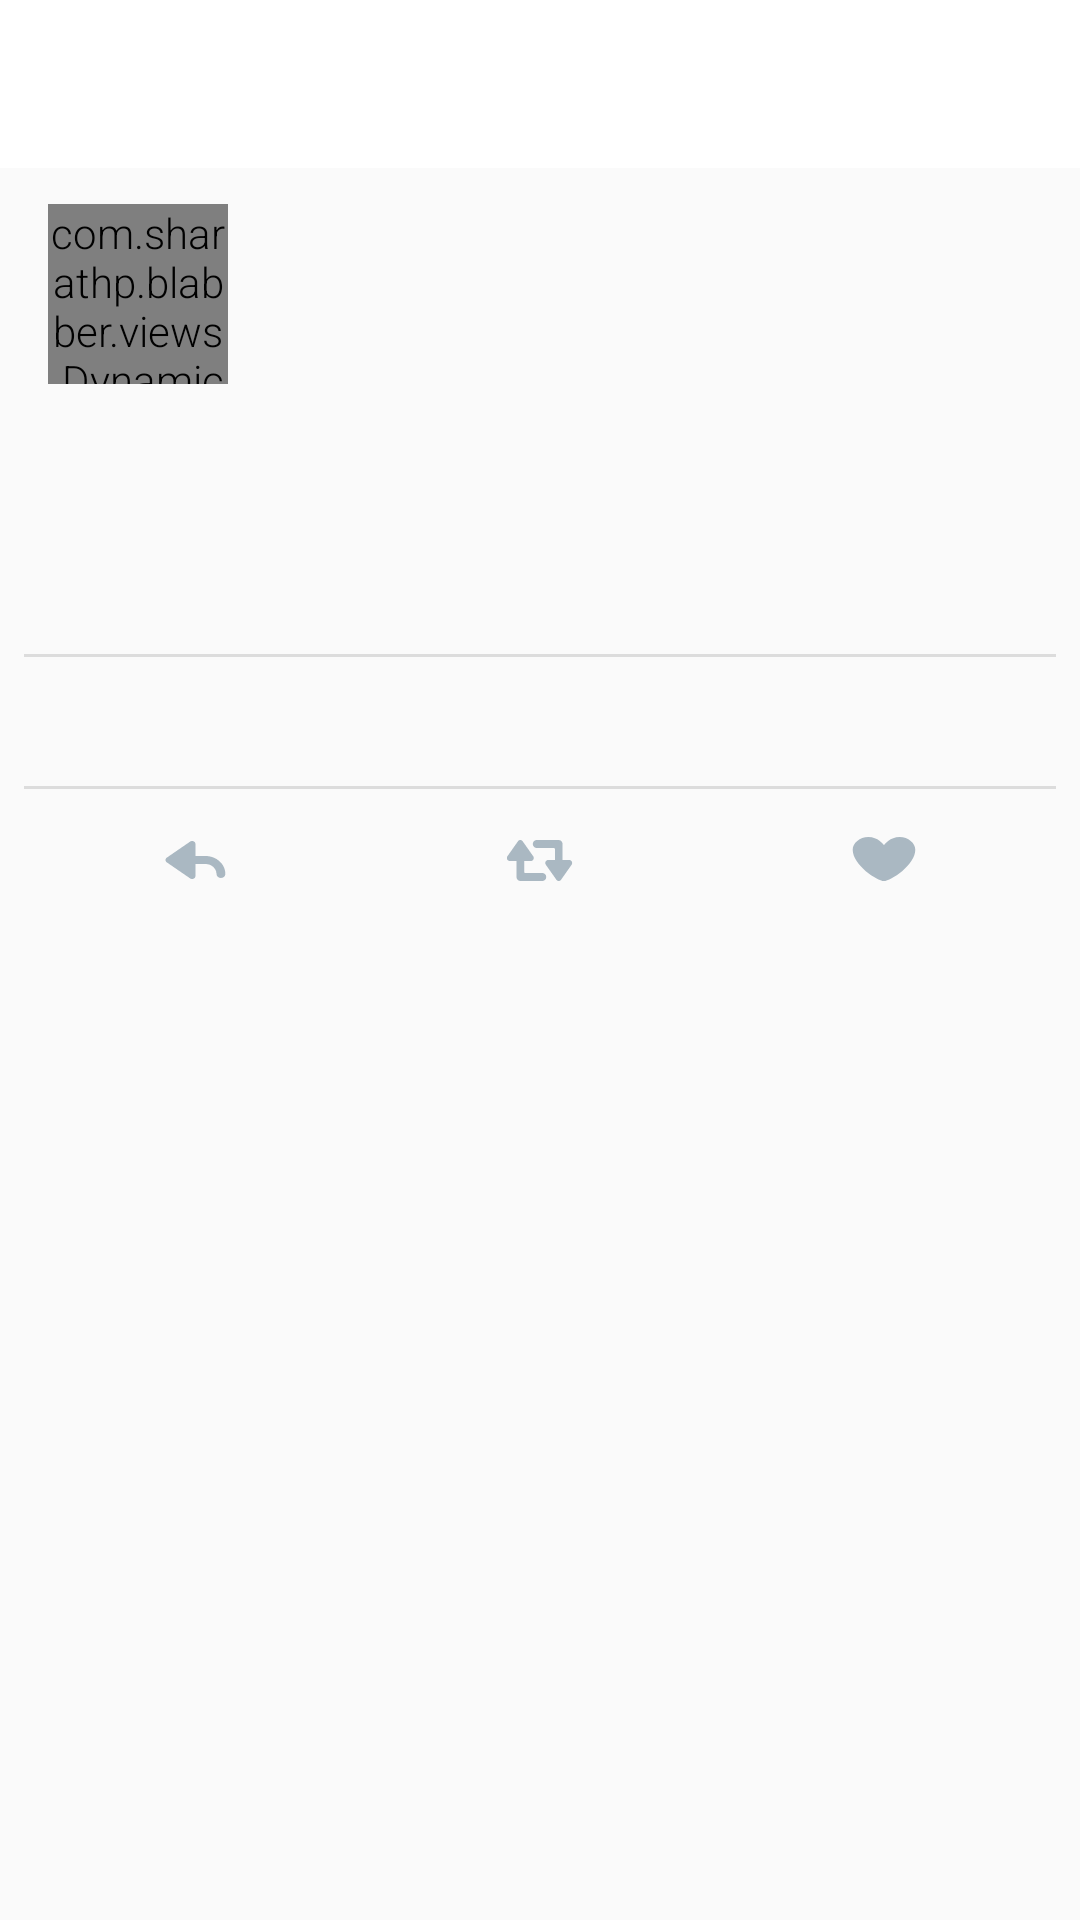

Here is an Android app screen rendered from its layout file. Give the layout XML and the strings, colors and styles it references.
<!-- AndroidManifest.xml: application theme AppTheme -->
<!-- res/layout/activity_detail_tweet.xml -->
<?xml version="1.0" encoding="utf-8"?>
<layout xmlns:android="http://schemas.android.com/apk/res/android"
        xmlns:app="http://schemas.android.com/apk/res-auto">

    <LinearLayout
        android:layout_width="match_parent"
        android:layout_height="match_parent"
        android:orientation="vertical">

        <android.support.design.widget.AppBarLayout
            android:layout_width="match_parent"
            android:layout_height="wrap_content"
            android:theme="@style/ToolbarTheme">

            <android.support.v7.widget.Toolbar
                android:id="@+id/toolbar"
                android:layout_width="match_parent"
                android:layout_height="wrap_content"
                android:elevation="8dp"
                android:minHeight="?attr/actionBarSize"/>

        </android.support.design.widget.AppBarLayout>

        <ScrollView
            android:layout_width="match_parent"
            android:layout_height="match_parent"
            android:paddingTop="@dimen/detail_top_padding"
            android:paddingBottom="@dimen/space_content"
            android:paddingLeft="@dimen/space_content"
            android:paddingRight="@dimen/space_content">

            <RelativeLayout
                android:layout_width="match_parent"
                android:layout_height="match_parent">

                <ImageView
                    android:id="@+id/iv_retweet_image"
                    android:layout_width="@dimen/retweet_icon_width"
                    android:layout_height="@dimen/retweet_icon_height"
                    android:layout_alignRight="@+id/iv_profile_image"
                    android:layout_marginBottom="@dimen/space_content"
                    android:src="@drawable/ic_retweet"
                    android:visibility="gone"/>

                <TextView
                    android:id="@+id/tv_retweeted"
                    android:layout_width="wrap_content"
                    android:layout_height="wrap_content"
                    android:layout_alignLeft="@+id/tv_real_name"
                    android:layout_alignBottom="@id/iv_retweet_image"
                    android:textSize="@dimen/text_retweeted"
                    android:textColor="@color/text_retweeted"
                    android:visibility="gone"/>

                <com.example.blabber.views.DynamicHeightImageView
                    android:id="@id/iv_profile_image"
                    android:layout_width="@dimen/profile_width"
                    android:layout_height="@dimen/profile_height"
                    android:layout_marginLeft="@dimen/space_content"
                    android:layout_below="@id/iv_retweet_image"
                    android:layout_alignWithParentIfMissing="true"/>

                <TextView
                    android:id="@+id/tv_real_name"
                    android:layout_width="wrap_content"
                    android:layout_height="wrap_content"
                    android:layout_alignTop="@id/iv_profile_image"
                    android:layout_marginLeft="@dimen/margin_content"
                    android:layout_marginTop="@dimen/space_content"
                    android:singleLine="true"
                    android:ellipsize="end"
                    android:textStyle="bold"
                    android:textSize="@dimen/text_real_name"
                    android:textColor="@color/text_real_name"/>

                <TextView
                    android:id="@+id/tv_screen_name"
                    android:layout_width="wrap_content"
                    android:layout_height="wrap_content"
                    android:layout_below="@id/tv_real_name"
                    android:layout_alignLeft="@id/tv_real_name"
                    android:singleLine="true"
                    android:ellipsize="end"
                    android:textSize="@dimen/text_screen_name"
                    android:textColor="@color/text_screen_name"/>

                <TextView
                    android:id="@+id/tv_content"
                    android:layout_width="match_parent"
                    android:layout_height="wrap_content"
                    android:layout_alignLeft="@id/iv_profile_image"
                    android:layout_below="@id/iv_profile_image"
                    android:layout_marginTop="@dimen/detail_text_margin_top"
                    android:autoLink="all"
                    android:linksClickable="true"
                    android:textColorLink="@color/text_color_link"
                    android:lineSpacingMultiplier="1.1"
                    android:textSize="@dimen/detail_text_content"
                    android:textColor="@color/text_content"/>

                <TextView
                    android:id="@+id/tv_time"
                    android:layout_width="wrap_content"
                    android:layout_height="wrap_content"
                    android:layout_alignLeft="@id/tv_content"
                    android:layout_below="@id/tv_content"
                    android:layout_marginTop="@dimen/detail_time_margin_top"
                    android:singleLine="true"
                    android:textSize="@dimen/text_time"
                    android:textColor="@color/text_time"/>

                <View
                    android:id="@+id/divider_time"
                    style="@style/Divider"
                    android:layout_below="@id/tv_time"
                    android:layout_marginTop="@dimen/detail_divider_margin"
                    android:layout_marginBottom="@dimen/detail_divider_margin"/>

                <TextView
                    android:id="@+id/tv_likes"
                    android:layout_marginLeft="@dimen/space_content"
                    android:layout_below="@id/divider_time"
                    android:layout_width="wrap_content"
                    android:layout_height="wrap_content"/>

                <TextView
                    android:id="@+id/tv_retweets"
                    android:layout_toRightOf="@id/tv_likes"
                    android:layout_marginLeft="@dimen/space_content"
                    android:layout_alignBaseline="@id/tv_likes"
                    android:layout_width="wrap_content"
                    android:layout_height="wrap_content"/>

                <View
                    android:id="@+id/divider_tweets_likes"
                    style="@style/Divider"
                    android:layout_below="@id/tv_likes"
                    android:layout_marginTop="@dimen/detail_divider_margin"
                    android:layout_marginBottom="@dimen/detail_divider_margin"/>

                <LinearLayout
                    android:id="@+id/ll_action_container"
                    android:layout_below="@id/divider_tweets_likes"
                    android:layout_width="match_parent"
                    android:layout_height="wrap_content"
                    android:orientation="horizontal">

                    <ImageView
                        android:id="@+id/iv_reply_action"
                        android:layout_width="@dimen/detail_action_width"
                        android:layout_height="@dimen/detail_action_height"
                        android:layout_weight="1"
                        android:src="@drawable/ic_reply"/>

                    <ImageView
                        android:id="@+id/iv_retweet_action"
                        android:layout_width="@dimen/detail_action_width"
                        android:layout_height="@dimen/detail_action_height"
                        android:layout_weight="1"
                        android:src="@drawable/ic_retweet"/>

                    <ImageView
                        android:id="@+id/iv_like_action"
                        android:layout_width="@dimen/detail_action_width"
                        android:layout_height="@dimen/detail_action_height"
                        android:layout_weight="1"
                        android:src="@drawable/ic_like"/>
                </LinearLayout>

            </RelativeLayout>
        </ScrollView>

    </LinearLayout>
</layout>
<!-- resources referenced by this layout -->
<resources>
  <color name="text_color_link">@color/color_twitter_blue</color>
  <color name="text_content">#292F33</color>
  <color name="text_real_name">#292F33</color>
  <color name="text_retweeted">#899AA7</color>
  <color name="text_screen_name">#899AA7</color>
  <color name="text_time">#899AA7</color>
  <dimen name="detail_action_height">24dp</dimen>
  <dimen name="detail_action_width">24dp</dimen>
  <dimen name="detail_divider_margin">12dp</dimen>
  <dimen name="detail_text_content">20sp</dimen>
  <dimen name="detail_text_margin_top">16dp</dimen>
  <dimen name="detail_time_margin_top">16dp</dimen>
  <dimen name="detail_top_padding">12dp</dimen>
  <dimen name="margin_content">80dp</dimen>
  <dimen name="profile_height">60dp</dimen>
  <dimen name="profile_width">60dp</dimen>
  <dimen name="retweet_icon_height">16dp</dimen>
  <dimen name="retweet_icon_width">16dp</dimen>
  <dimen name="space_content">8dp</dimen>
  <dimen name="text_real_name">16sp</dimen>
  <dimen name="text_retweeted">14sp</dimen>
  <dimen name="text_screen_name">14sp</dimen>
  <dimen name="text_time">14sp</dimen>
  <!-- drawable ic_like (drawable) -->
  <vector android:height="24dp" android:viewportHeight="72.0"
      android:viewportWidth="54.0" android:width="24dp" xmlns:android="http://schemas.android.com/apk/res/android">
      <path android:fillColor="@color/action_normal" android:pathData="M38.72,12c-7.19,0 -11.16,7.31 -11.72,8.13C26.44,19.31 22.5,12 15.28,12C8.79,12 3.53,18.16 3.53,24.65C3.53,39.96 21.89,55.91 27,56c5.11,-0.09 23.47,-16.04 23.47,-31.35C50.47,18.16 45.21,12 38.72,12z"/>
  </vector>
  <!-- drawable ic_reply (drawable) -->
  <vector android:height="24dp" android:viewportHeight="72.0"
      android:viewportWidth="65.0" android:width="24dp" xmlns:android="http://schemas.android.com/apk/res/android">
      <path android:fillColor="@color/action_normal" android:pathData="M41,31h-9V19c0,-1.14 -0.65,-2.18 -1.67,-2.69 -1.02,-0.51 -2.24,-0.39 -3.15,0.3l-21,16C5.44,33.18 5,34.06 5,35s0.44,1.82 1.18,2.39l21,16c0.53,0.41 1.17,0.61 1.82,0.61 0.45,0 0.91,-0.1 1.33,-0.31C31.35,53.18 32,52.14 32,51V39h9c5.51,0 10,4.49 10,10 0,2.21 1.79,4 4,4s4,-1.79 4,-4c0,-9.93 -8.07,-18 -18,-18z"/>
  </vector>
  <style name="Divider">
          <item name="android:layout_width">match_parent</item>
          <item name="android:layout_height">1dp</item>
          <item name="android:background">?android:attr/listDivider</item>
      </style>
  <style name="ToolbarTheme" parent="@style/ThemeOverlay.AppCompat.Dark.ActionBar">
          
          <item name="android:textColorPrimary">@color/text_content</item>
          <item name="colorControlNormal">@color/color_twitter_blue</item>
          <item name="android:background">@android:color/white</item>
      </style>
  <style name="AppTheme" parent="Theme.AppCompat.Light.NoActionBar">
          
          <item name="colorPrimary">@color/color_primary</item>
          <item name="colorPrimaryDark">@color/color_primary_dark</item>
          <item name="colorAccent">@color/color_accent</item>
          <item name="android:textViewStyle">@style/RobotoTextViewStyle</item>
          <item name="buttonStyle">@style/RobotoButtonStyle</item>
      </style>
  <color name="color_twitter_blue">#1DA1F2</color>
  <color name="action_normal">#AAB8C2</color>
  <color name="color_primary">#3F51B5</color>
  <color name="color_primary_dark">#303F9F</color>
  <color name="color_accent">#FF4081</color>
  <style name="RobotoTextViewStyle" parent="android:Widget.TextView">
          <item name="android:fontFamily">sans-serif-light</item>
      </style>
  <style name="RobotoButtonStyle" parent="android:Widget.Holo.Button">
          <item name="android:fontFamily">sans-serif-light</item>
      </style>
</resources>
